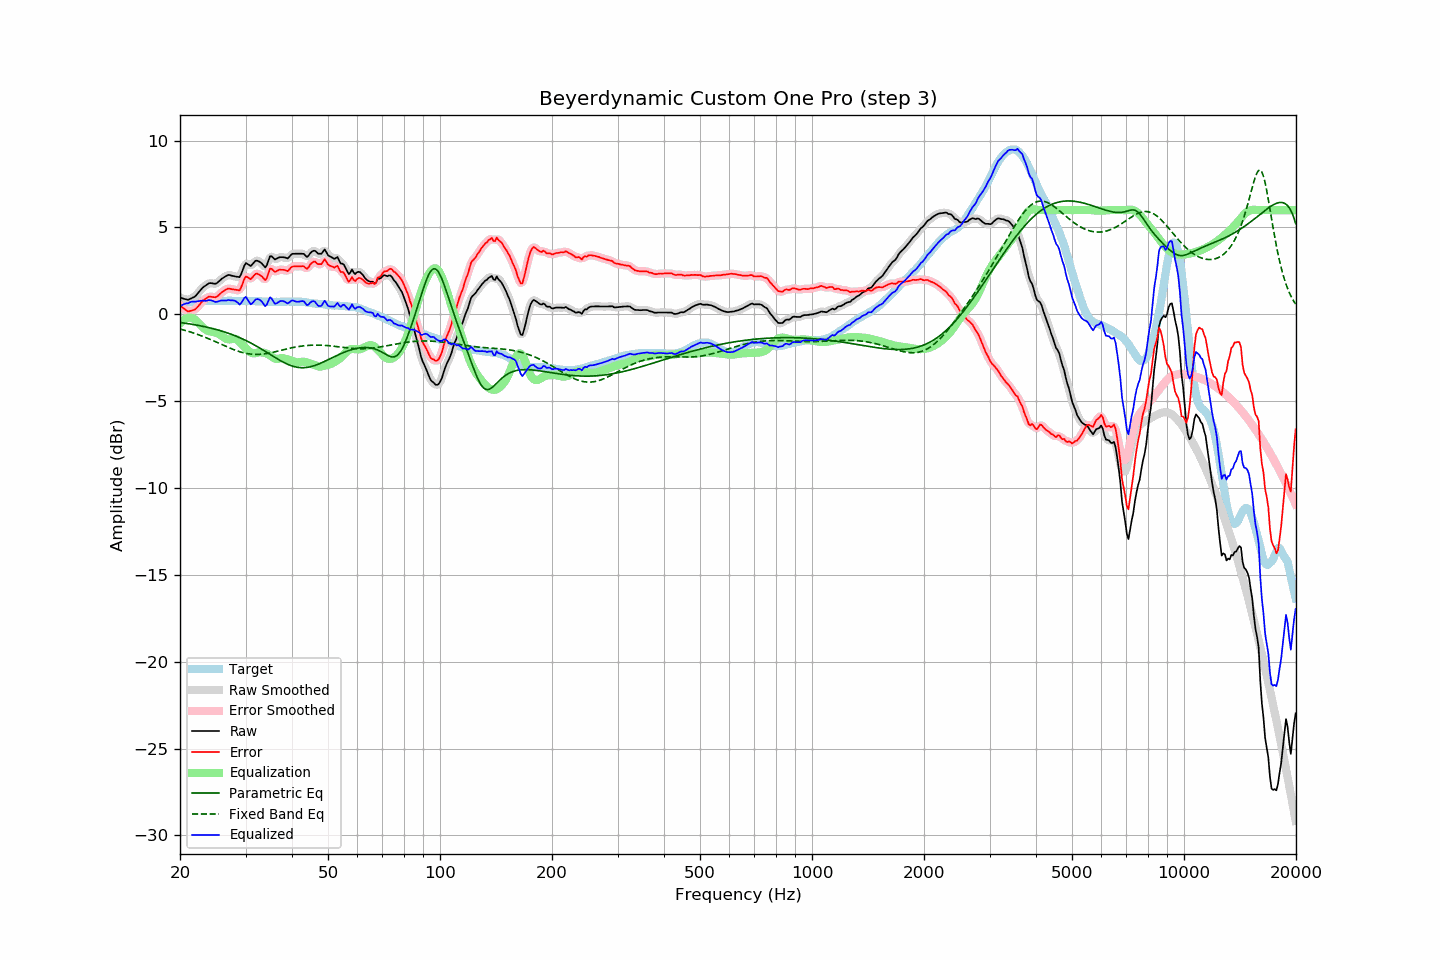

Data behind this chart, as committed beside it:
frequency, raw, error, smoothed, error_smoothed, equalization, parametric_eq, fixed_band_eq, equalized_raw, equalized_smoothed, target
20.00, 0.97, 0.51, 0.98, 0.52, -0.53, -0.47, -0.84, 0.44, 0.45, 0.45
20.20, 0.94, 0.43, 0.93, 0.43, -0.42, -0.48, -0.87, 0.51, 0.51, 0.50
20.40, 0.91, 0.35, 0.90, 0.35, -0.34, -0.50, -0.89, 0.57, 0.56, 0.55
20.61, 0.88, 0.30, 0.87, 0.28, -0.27, -0.51, -0.92, 0.60, 0.60, 0.58
20.81, 0.86, 0.22, 0.85, 0.22, -0.23, -0.52, -0.95, 0.63, 0.62, 0.63
21.02, 0.83, 0.16, 0.85, 0.18, -0.20, -0.54, -0.97, 0.63, 0.65, 0.67
21.23, 0.88, 0.19, 0.87, 0.18, -0.19, -0.55, -1.00, 0.69, 0.68, 0.69
21.44, 0.92, 0.21, 0.91, 0.20, -0.20, -0.57, -1.03, 0.72, 0.71, 0.71
21.66, 0.97, 0.24, 0.96, 0.23, -0.23, -0.58, -1.06, 0.74, 0.73, 0.73
21.87, 1.01, 0.27, 1.02, 0.27, -0.29, -0.60, -1.09, 0.72, 0.73, 0.74
22.09, 1.09, 0.33, 1.10, 0.34, -0.36, -0.62, -1.13, 0.73, 0.74, 0.76
22.31, 1.20, 0.43, 1.19, 0.42, -0.45, -0.63, -1.16, 0.75, 0.75, 0.77
22.54, 1.31, 0.54, 1.31, 0.54, -0.54, -0.65, -1.19, 0.76, 0.77, 0.77
22.76, 1.42, 0.65, 1.42, 0.65, -0.64, -0.67, -1.23, 0.78, 0.78, 0.77
22.99, 1.53, 0.77, 1.52, 0.75, -0.73, -0.69, -1.26, 0.79, 0.78, 0.76
23.22, 1.60, 0.84, 1.60, 0.84, -0.82, -0.71, -1.30, 0.78, 0.78, 0.76
23.45, 1.66, 0.90, 1.67, 0.91, -0.89, -0.73, -1.34, 0.77, 0.78, 0.76
23.69, 1.73, 0.96, 1.73, 0.96, -0.94, -0.75, -1.37, 0.79, 0.79, 0.77
23.92, 1.79, 1.02, 1.78, 1.00, -0.97, -0.77, -1.41, 0.82, 0.81, 0.77
24.16, 1.80, 1.02, 1.80, 1.02, -0.99, -0.79, -1.45, 0.81, 0.81, 0.78
24.40, 1.79, 1.00, 1.79, 1.01, -1.00, -0.81, -1.49, 0.79, 0.78, 0.79
24.65, 1.77, 0.99, 1.77, 0.99, -1.02, -0.84, -1.53, 0.75, 0.75, 0.78
24.89, 1.76, 0.98, 1.77, 0.99, -1.04, -0.86, -1.57, 0.71, 0.73, 0.78
25.14, 1.80, 1.02, 1.81, 1.03, -1.08, -0.89, -1.61, 0.72, 0.73, 0.78
25.39, 1.88, 1.09, 1.88, 1.10, -1.13, -0.91, -1.66, 0.75, 0.75, 0.79
25.65, 1.97, 1.18, 1.96, 1.18, -1.19, -0.94, -1.70, 0.78, 0.78, 0.79
25.91, 2.05, 1.27, 2.04, 1.26, -1.25, -0.97, -1.74, 0.80, 0.79, 0.78
26.16, 2.11, 1.33, 2.11, 1.34, -1.32, -1.00, -1.78, 0.79, 0.79, 0.77
26.43, 2.17, 1.39, 2.17, 1.40, -1.37, -1.02, -1.82, 0.79, 0.80, 0.77
26.69, 2.22, 1.45, 2.22, 1.45, -1.42, -1.06, -1.86, 0.80, 0.80, 0.77
26.96, 2.27, 1.49, 2.25, 1.47, -1.44, -1.09, -1.90, 0.82, 0.81, 0.78
27.23, 2.26, 1.48, 2.26, 1.47, -1.44, -1.12, -1.94, 0.81, 0.81, 0.78
27.50, 2.23, 1.45, 2.24, 1.46, -1.43, -1.15, -1.98, 0.80, 0.81, 0.78
27.77, 2.21, 1.44, 2.21, 1.44, -1.41, -1.19, -2.02, 0.80, 0.80, 0.77
28.05, 2.19, 1.42, 2.19, 1.42, -1.40, -1.22, -2.05, 0.78, 0.78, 0.77
28.33, 2.17, 1.41, 2.15, 1.39, -1.43, -1.26, -2.09, 0.74, 0.72, 0.76
28.62, 2.16, 1.40, 2.14, 1.38, -1.49, -1.30, -2.12, 0.67, 0.65, 0.76
28.90, 2.14, 1.37, 2.19, 1.42, -1.57, -1.34, -2.15, 0.57, 0.61, 0.77
29.19, 2.30, 1.54, 2.33, 1.56, -1.66, -1.38, -2.18, 0.63, 0.66, 0.76
29.48, 2.55, 1.78, 2.55, 1.78, -1.76, -1.42, -2.20, 0.79, 0.79, 0.78
29.78, 2.80, 2.03, 2.77, 2.01, -1.85, -1.47, -2.23, 0.94, 0.92, 0.76
30.08, 2.96, 2.18, 2.90, 2.13, -1.95, -1.51, -2.25, 1.00, 0.95, 0.77
30.38, 2.90, 2.14, 2.90, 2.14, -2.05, -1.56, -2.26, 0.85, 0.85, 0.76
30.68, 2.84, 2.08, 2.85, 2.09, -2.13, -1.60, -2.28, 0.70, 0.72, 0.76
30.99, 2.78, 2.02, 2.83, 2.07, -2.20, -1.65, -2.29, 0.58, 0.63, 0.76
31.30, 2.88, 2.12, 2.88, 2.12, -2.24, -1.70, -2.30, 0.64, 0.65, 0.76
31.61, 2.99, 2.23, 2.98, 2.22, -2.25, -1.75, -2.31, 0.74, 0.73, 0.76
31.93, 3.09, 2.33, 3.06, 2.31, -2.23, -1.80, -2.31, 0.85, 0.83, 0.76
32.24, 3.09, 2.34, 3.09, 2.33, -2.21, -1.85, -2.31, 0.88, 0.88, 0.75
32.57, 3.05, 2.30, 3.06, 2.31, -2.19, -1.91, -2.31, 0.86, 0.87, 0.75
32.89, 3.00, 2.25, 3.00, 2.25, -2.18, -1.96, -2.30, 0.81, 0.81, 0.75
33.22, 2.92, 2.18, 2.89, 2.15, -2.19, -2.02, -2.29, 0.72, 0.70, 0.74
33.55, 2.81, 2.07, 2.79, 2.05, -2.21, -2.08, -2.28, 0.60, 0.58, 0.74
33.89, 2.70, 1.97, 2.76, 2.03, -2.23, -2.13, -2.27, 0.47, 0.53, 0.73
34.23, 2.83, 2.09, 2.88, 2.15, -2.26, -2.19, -2.26, 0.56, 0.61, 0.74
34.57, 3.09, 2.36, 3.08, 2.35, -2.31, -2.25, -2.24, 0.78, 0.77, 0.72
34.92, 3.35, 2.62, 3.26, 2.54, -2.37, -2.31, -2.22, 0.98, 0.90, 0.72
35.27, 3.34, 2.62, 3.32, 2.60, -2.43, -2.36, -2.20, 0.91, 0.88, 0.72
35.62, 3.25, 2.53, 3.27, 2.55, -2.50, -2.42, -2.18, 0.75, 0.77, 0.72
35.97, 3.16, 2.44, 3.20, 2.49, -2.55, -2.48, -2.16, 0.61, 0.66, 0.72
... 635 more rows
